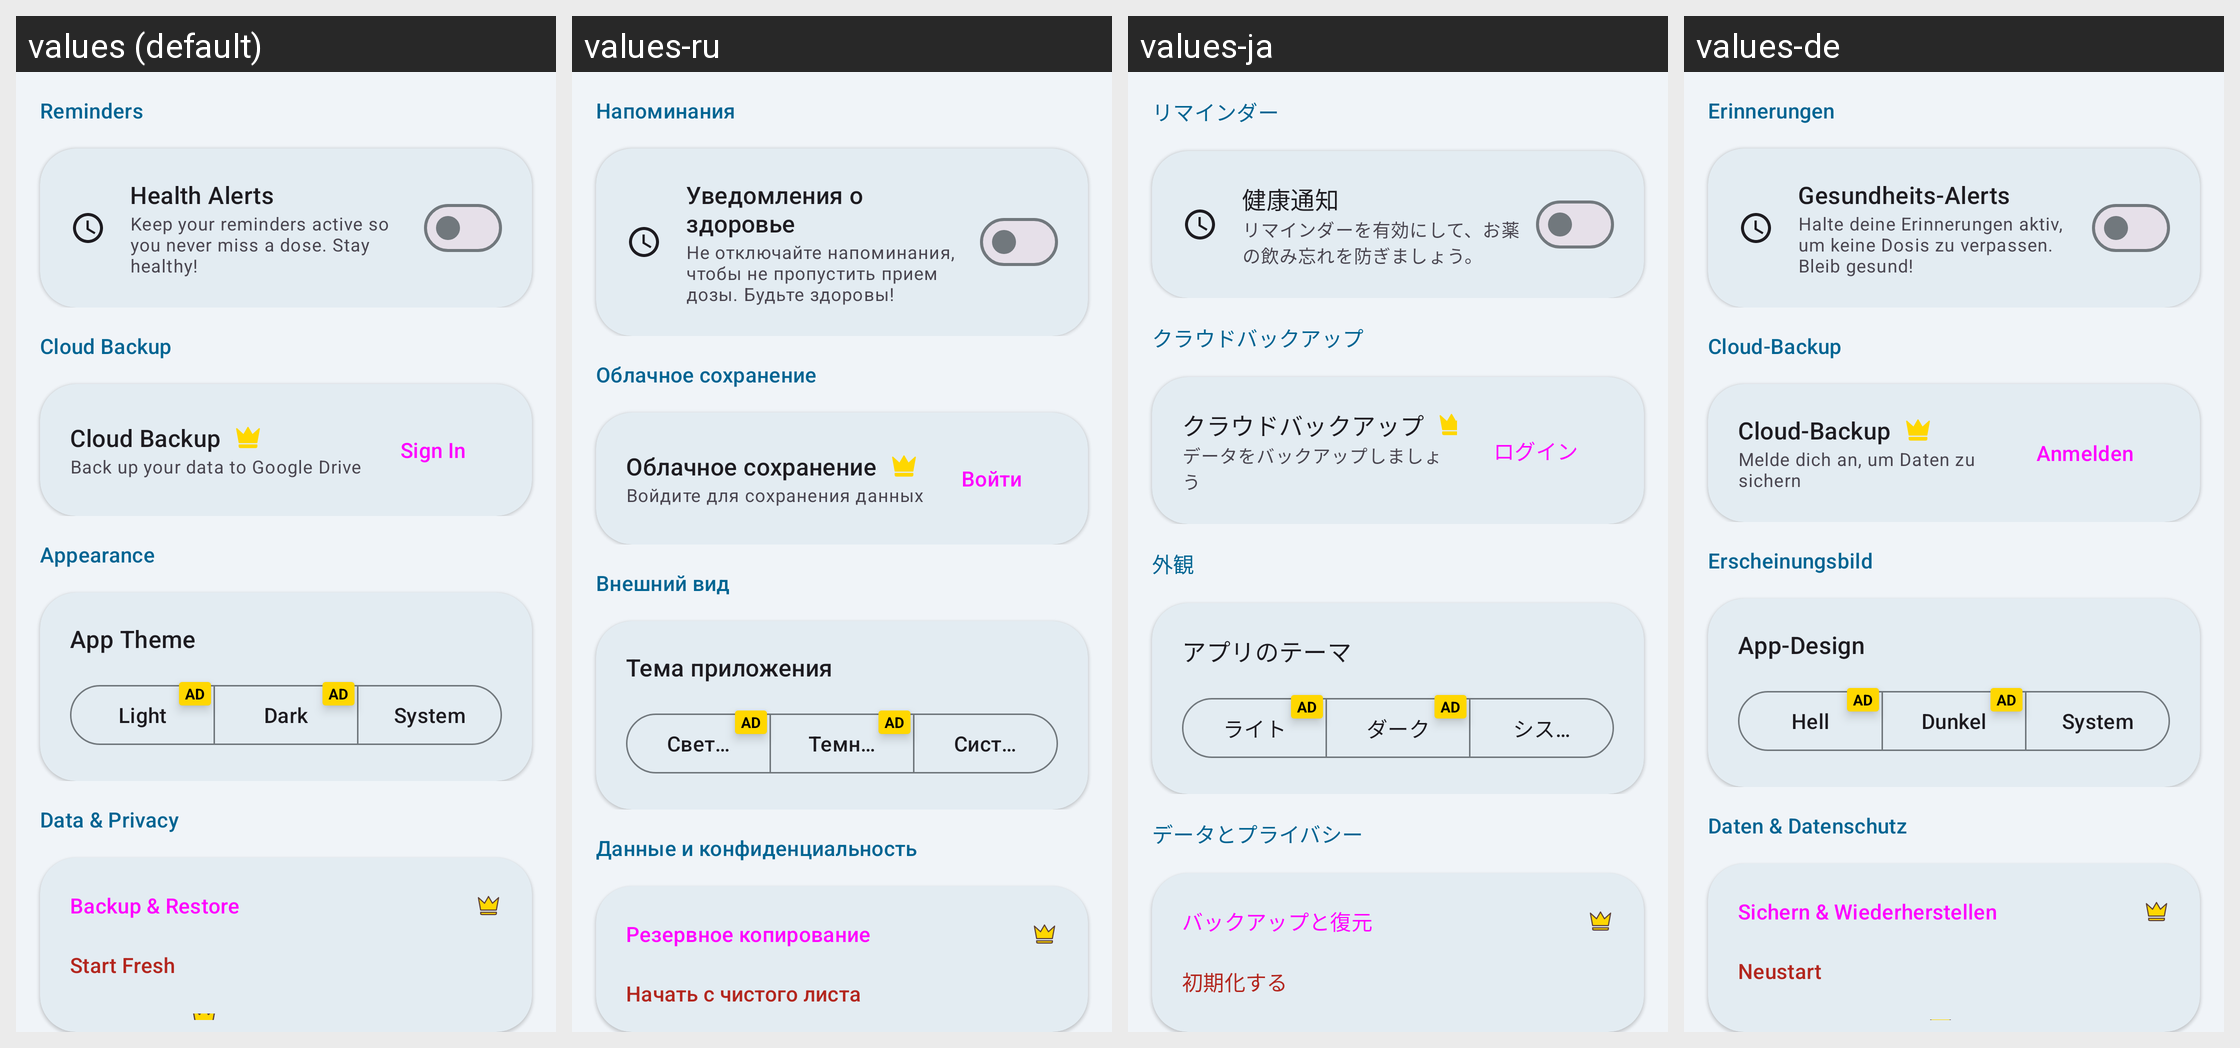

Strings drawn on this Android screen and how each of the app's shown locales translates them:
Android screen res/layout/layout_settings_content.xml rendered under 4 locales, left to right: values (default), values-ru, values-ja, values-de. Device: Nexus 5 (rendered at 1080×1920; each locale shown at half size, 540×960, under a caption strip naming it); theme Theme.MedicationWizard.
Other locales in the repository, not shown: values-ar, values-es, values-fr, values-he, values-hi, values-in, values-iw, values-ko, values-pt-rBR.
Strings drawn on this screen, with the default value and each locale's value (text and hints the layout hard-codes, and strings that could not be matched under every locale, appear in the picture but are not listed):

settings_category_reminders
  values: Reminders
  values-ru: Напоминания
  values-ja: リマインダー
  values-de: Erinnerungen

settings_notifications_title
  values: Health Alerts
  values-ru: Уведомления о здоровье
  values-ja: 健康通知
  values-de: Gesundheits-Alerts

settings_notifications_summary
  values: Keep your reminders active so you never miss a dose. Stay healthy!
  values-ru: Не отключайте напоминания, чтобы не пропустить прием дозы. Будьте здоровы!
  values-ja: リマインダーを有効にして、お薬の飲み忘れを防ぎましょう。
  values-de: Halte deine Erinnerungen aktiv, um keine Dosis zu verpassen. Bleib gesund!

cloud_backup_title
  values: Cloud Backup
  values-ru: Облачное сохранение
  values-ja: クラウドバックアップ
  values-de: Cloud-Backup

button_sign_in
  values: Sign In
  values-ru: Войти
  values-ja: ログイン
  values-de: Anmelden

settings_category_appearance
  values: Appearance
  values-ru: Внешний вид
  values-ja: 外観
  values-de: Erscheinungsbild

settings_theme_title
  values: App Theme
  values-ru: Тема приложения
  values-ja: アプリのテーマ
  values-de: App-Design

theme_light
  values: Light
  values-ru: Светлая
  values-ja: ライト
  values-de: Hell

theme_dark
  values: Dark
  values-ru: Темная
  values-ja: ダーク
  values-de: Dunkel

theme_system
  values: System
  values-ru: Системная
  values-ja: システム設定
  values-de: System

settings_category_data
  values: Data & Privacy
  values-ru: Данные и конфиденциальность
  values-ja: データとプライバシー
  values-de: Daten & Datenschutz

settings_backup_title
  values: Backup & Restore
  values-ru: Резервное копирование
  values-ja: バックアップと復元
  values-de: Sichern & Wiederherstellen

settings_clear_data_title
  values: Start Fresh
  values-ru: Начать с чистого листа
  values-ja: 初期化する
  values-de: Neustart
